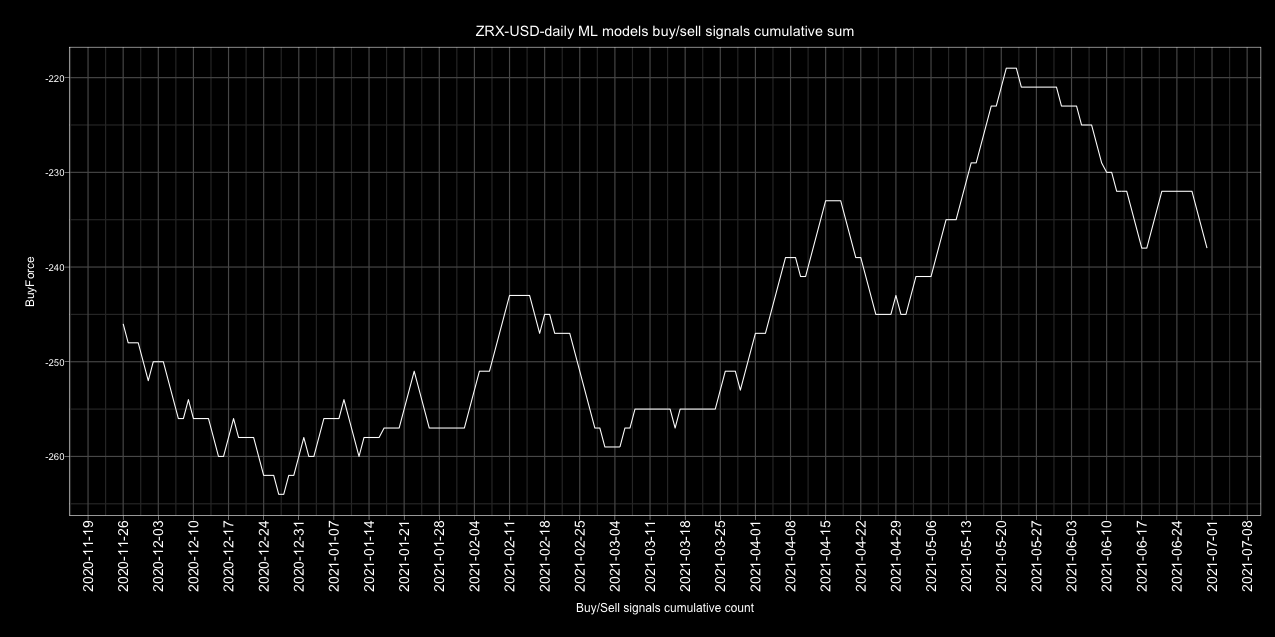

The file beside this chart, header and first rows:
Date, buy, sell, Action, ActionID
2017-01-01, 1, 1, buy, 1
2017-01-02, 1, 1, buy, 1
2017-01-03, 0, 2, sell, 0
2017-01-04, 0, 2, sell, 0
2017-01-05, 0, 2, sell, 0
2017-01-06, 1, 1, buy, 1
2017-01-07, 1, 1, buy, 1
2017-01-08, 1, 1, buy, 1
2017-01-09, 1, 1, buy, 1
2017-01-10, 0, 2, sell, 0
2017-01-11, 0, 2, sell, 0
2017-01-12, 0, 2, sell, 0
2017-01-13, 1, 1, buy, 1
2017-01-14, 1, 1, buy, 1
2017-01-15, 1, 1, buy, 1
2017-01-16, 2, 0, buy, 1
2017-01-17, 1, 1, buy, 1
2017-01-18, 2, 0, buy, 1
2017-01-19, 1, 1, buy, 1
2017-01-20, 1, 1, buy, 1
2017-01-21, 1, 1, buy, 1
2017-01-22, 1, 1, buy, 1
2017-01-23, 1, 1, buy, 1
2017-01-24, 0, 2, sell, 0
2017-01-25, 0, 2, sell, 0
2017-01-26, 0, 2, sell, 0
2017-01-27, 1, 1, buy, 1
2017-01-28, 0, 2, sell, 0
2017-01-29, 0, 2, sell, 0
2017-01-30, 0, 2, sell, 0
2017-01-31, 0, 2, sell, 0
2017-02-01, 2, 0, buy, 1
2017-02-02, 1, 1, buy, 1
2017-02-03, 1, 1, buy, 1
2017-02-04, 0, 2, sell, 0
2017-02-05, 1, 1, buy, 1
2017-02-06, 1, 1, buy, 1
2017-02-07, 0, 2, sell, 0
2017-02-08, 1, 1, buy, 1
2017-02-09, 2, 0, buy, 1
2017-02-10, 2, 0, buy, 1
2017-02-11, 1, 1, buy, 1
2017-02-12, 1, 1, buy, 1
2017-02-13, 1, 1, buy, 1
2017-02-14, 1, 1, buy, 1
2017-02-15, 1, 1, buy, 1
2017-02-16, 1, 1, buy, 1
2017-02-17, 0, 2, sell, 0
2017-02-18, 2, 0, buy, 1
2017-02-19, 1, 1, buy, 1
2017-02-20, 2, 0, buy, 1
2017-02-21, 1, 1, buy, 1
2017-02-22, 1, 1, buy, 1
2017-02-23, 0, 2, sell, 0
2017-02-24, 1, 1, buy, 1
2017-02-25, 1, 1, buy, 1
2017-02-26, 2, 0, buy, 1
2017-02-27, 2, 0, buy, 1
2017-02-28, 0, 2, sell, 0
2017-03-01, 1, 1, buy, 1
... 1,582 more rows
